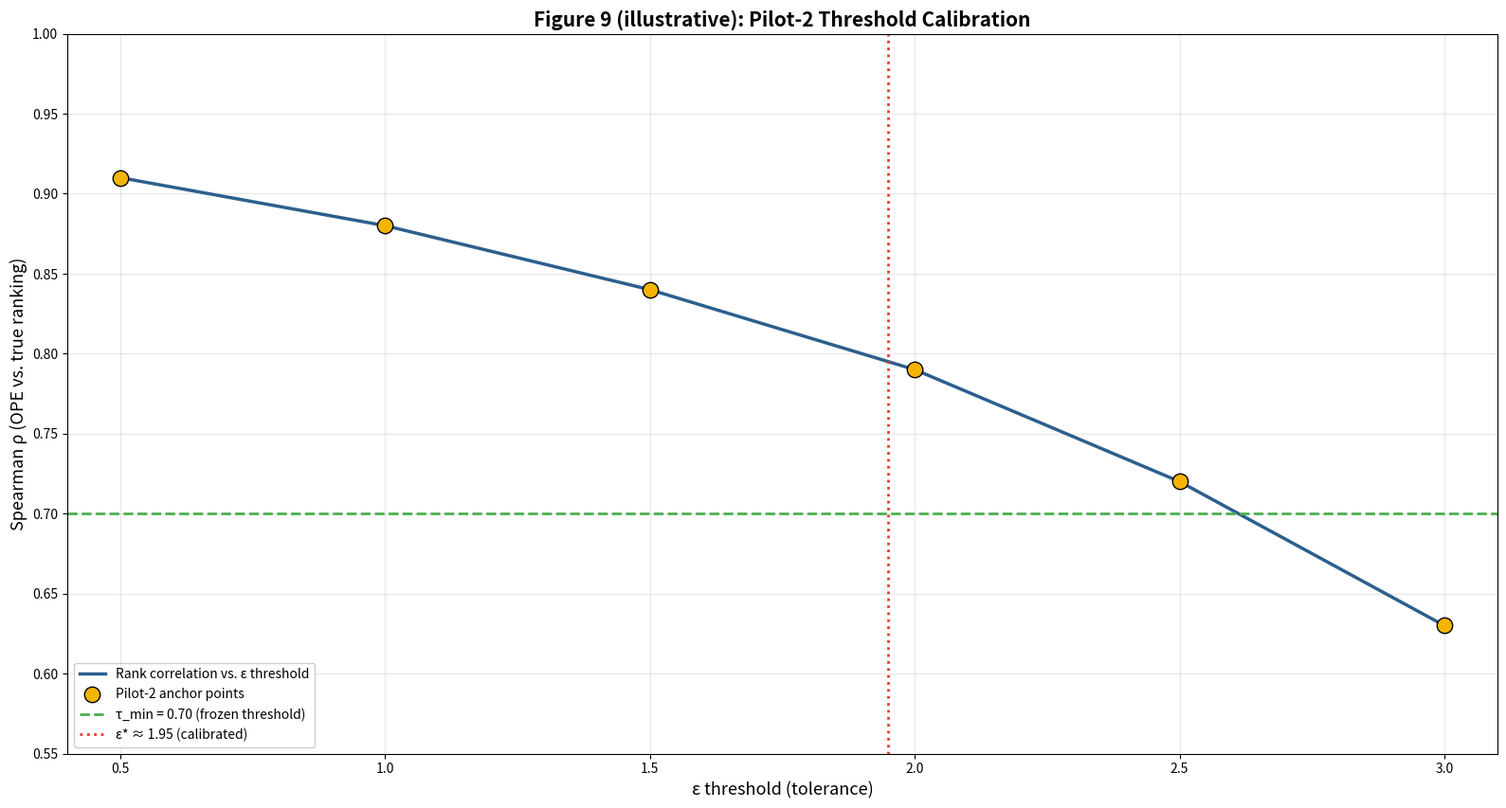

Here is the Python script that generated this plot:
import numpy as np, matplotlib
matplotlib.use("Agg")
import matplotlib.pyplot as plt
fig,ax=plt.subplots(figsize=(16,9),dpi=240); fig.patch.set_facecolor("white")
th=np.array([0.5,1.0,1.5,2.0,2.5,3.0])
rc=np.array([0.91,0.88,0.84,0.79,0.72,0.63])
tr=np.linspace(0.5,3.0,100); ci=np.interp(tr,th,rc)
ax.plot(tr,ci,"-",color="#2C5F8D",lw=2.5,label="Rank correlation vs. ε threshold")
ax.scatter(th,rc,s=140,color="#F4B400",edgecolor="black",zorder=5,label="Pilot-2 anchor points")
ax.axhline(0.70,color="#4CAF50",ls="--",lw=2,label="τ_min = 0.70 (frozen threshold)")
ax.axvline(1.95,color="#E53935",ls=":",lw=2,label="ε* ≈ 1.95 (calibrated)")
ax.set_xlabel("ε threshold (tolerance)",fontsize=13)
ax.set_ylabel("Spearman ρ (OPE vs. true ranking)",fontsize=13)
ax.set_title("Figure 9 (illustrative): Pilot-2 Threshold Calibration",fontsize=15,fontweight="bold")
ax.set_xlim(0.4,3.1); ax.set_ylim(0.55,1.0); ax.grid(True,alpha=0.3)
ax.legend(loc="lower left",fontsize=10,framealpha=0.95)
plt.tight_layout(rect=[0,0.04,1,1])
plt.savefig("fig09_pilot2_threshold_calibration.png",dpi=240,bbox_inches="tight",facecolor="white")
plt.close()
print("Saved: fig09_pilot2_threshold_calibration.png")
